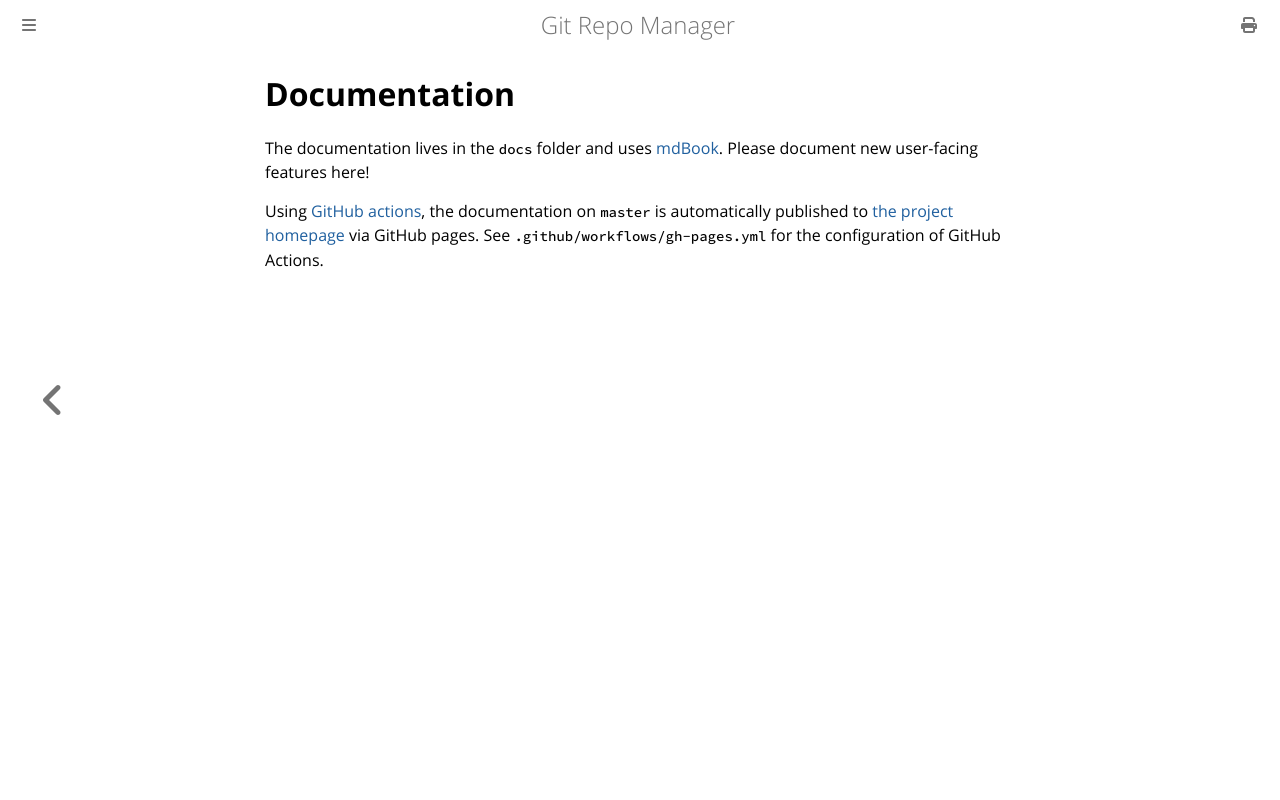

repository: hakoerber/git-repo-manager · page: documentation.html · generator: mdbook

# Documentation

The documentation lives in the `docs` folder and uses
[mdBook](https://github.com/rust-lang/mdBook). Please document new user-facing
features here!

Using [GitHub actions](https://github.com/features/actions), the documentation
on `master` is automatically published to [the project
homepage](https://hakoerber.github.io/git-repo-manager/) via GitHub pages. See
`.github/workflows/gh-pages.yml` for the configuration of GitHub Actions.
